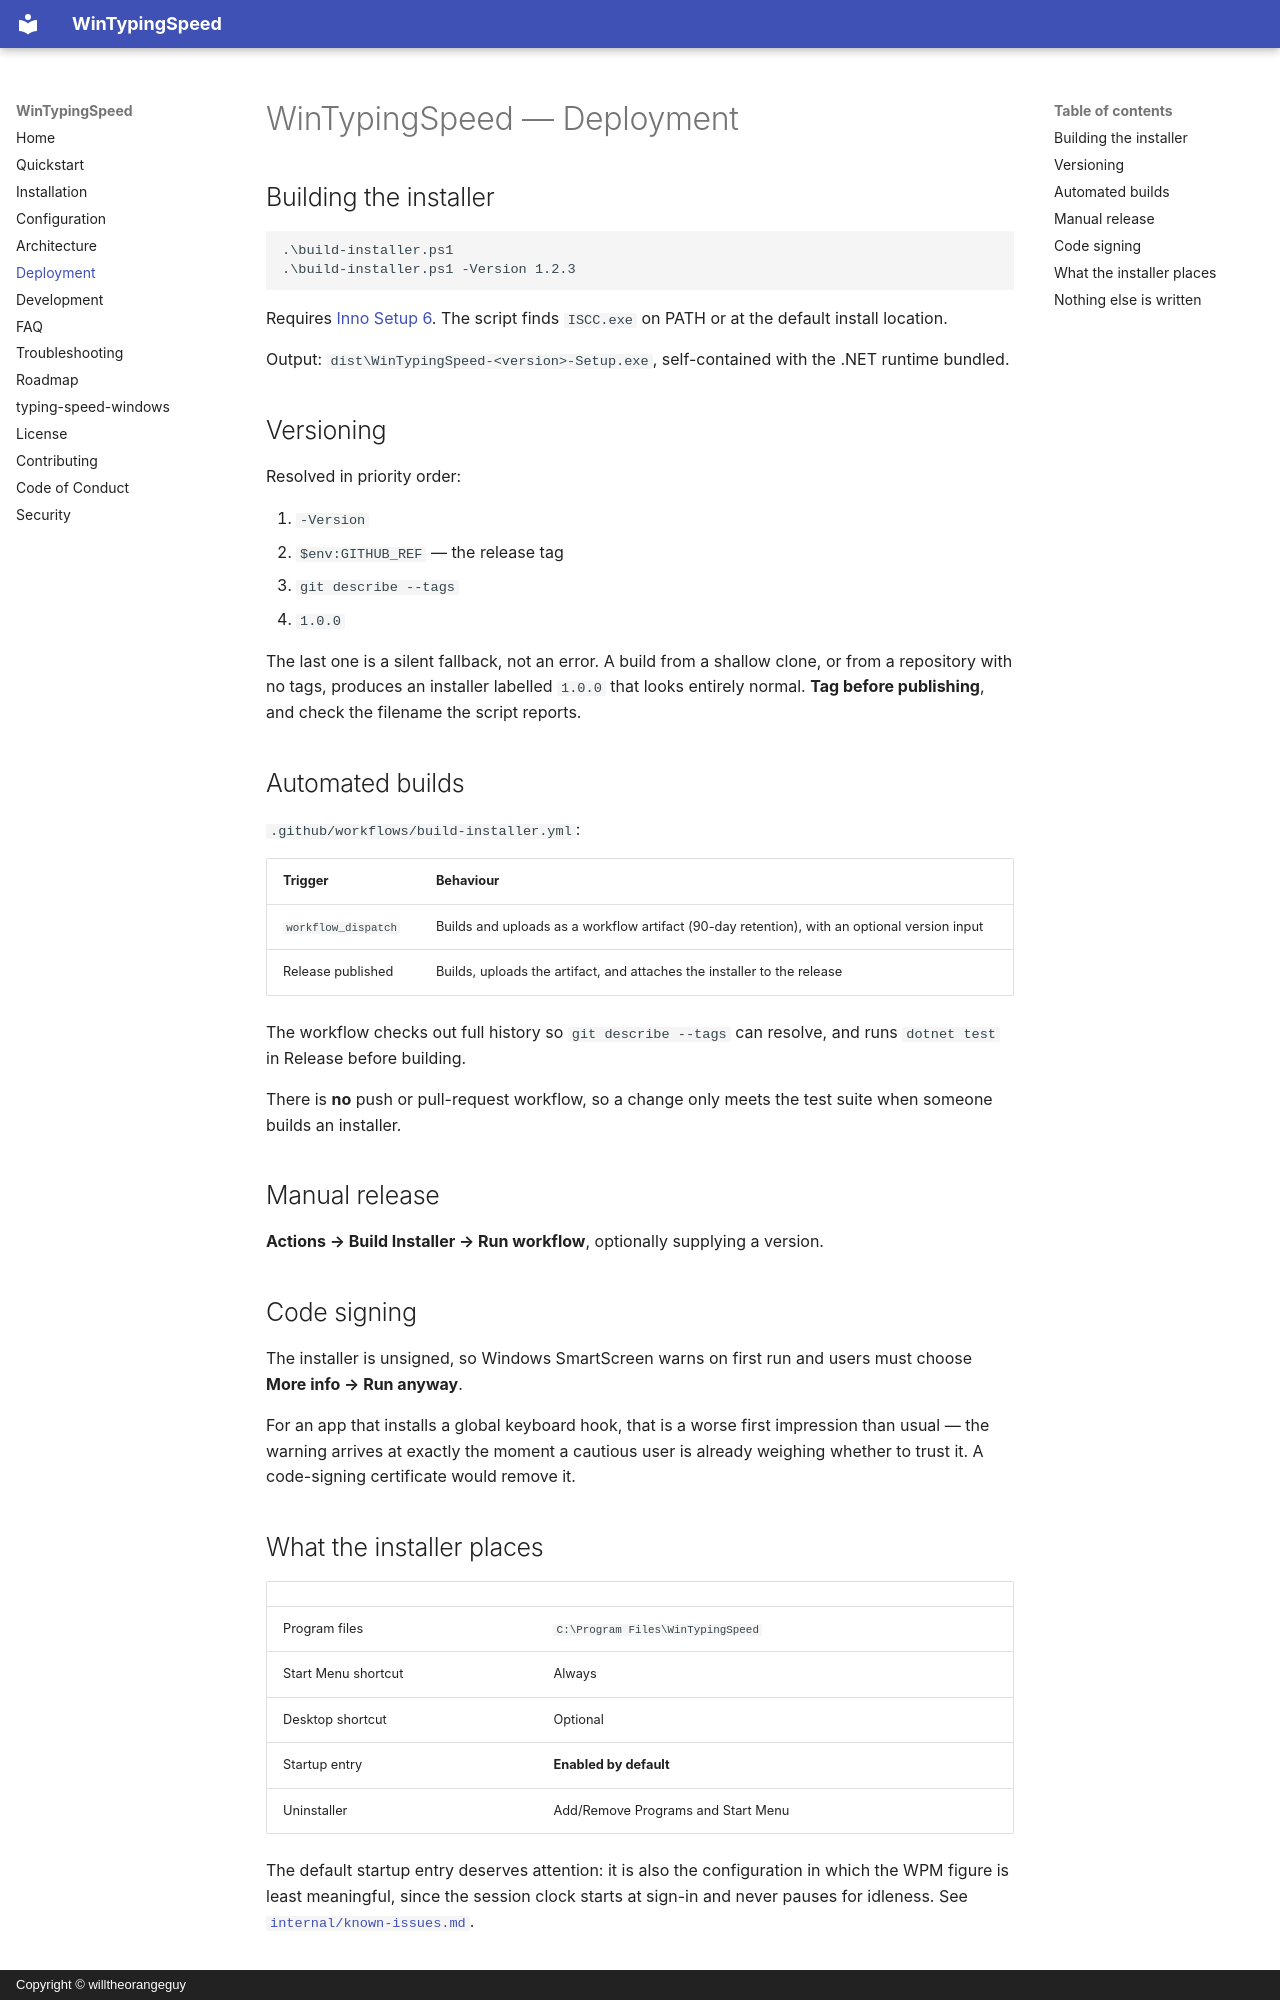

repository: willtheorangeguy/typing-speed-windows · page: deployment/index.html · generator: mkdocs · copyright: Copyright © willtheorangeguy

# WinTypingSpeed — Deployment

## Building the installer

```powershell
.\build-installer.ps1
.\build-installer.ps1 -Version 1.2.3
```

Requires [Inno Setup 6](https://jrsoftware.org/isdl.php). The script finds `ISCC.exe` on PATH or
at the default install location.

Output: `dist\WinTypingSpeed-<version>-Setup.exe`, self-contained with the .NET runtime bundled.

## Versioning

Resolved in priority order:

1. `-Version`
2. `$env:GITHUB_REF` — the release tag
3. `git describe --tags`
4. `1.0.0`

The last one is a silent fallback, not an error. A build from a shallow clone, or from a
repository with no tags, produces an installer labelled `1.0.0` that looks entirely normal.
**Tag before publishing**, and check the filename the script reports.

## Automated builds

`.github/workflows/build-installer.yml`:

| Trigger | Behaviour |
|---|---|
| `workflow_dispatch` | Builds and uploads as a workflow artifact (90-day retention), with an optional version input |
| Release published | Builds, uploads the artifact, and attaches the installer to the release |

The workflow checks out full history so `git describe --tags` can resolve, and runs
`dotnet test` in Release before building.

There is **no** push or pull-request workflow, so a change only meets the test suite when
someone builds an installer.

## Manual release

**Actions → Build Installer → Run workflow**, optionally supplying a version.

## Code signing

The installer is unsigned, so Windows SmartScreen warns on first run and users must choose
**More info → Run anyway**.

For an app that installs a global keyboard hook, that is a worse first impression than usual —
the warning arrives at exactly the moment a cautious user is already weighing whether to trust
it. A code-signing certificate would remove it.

## What the installer places

| | |
|---|---|
| Program files | `C:\Program Files\WinTypingSpeed` |
| Start Menu shortcut | Always |
| Desktop shortcut | Optional |
| Startup entry | **Enabled by default** |
| Uninstaller | Add/Remove Programs and Start Menu |

The default startup entry deserves attention: it is also the configuration in which the WPM
figure is least meaningful, since the session clock starts at sign-in and never pauses for
idleness. See [`internal/known-issues.md`](./internal/known-issues.md).
